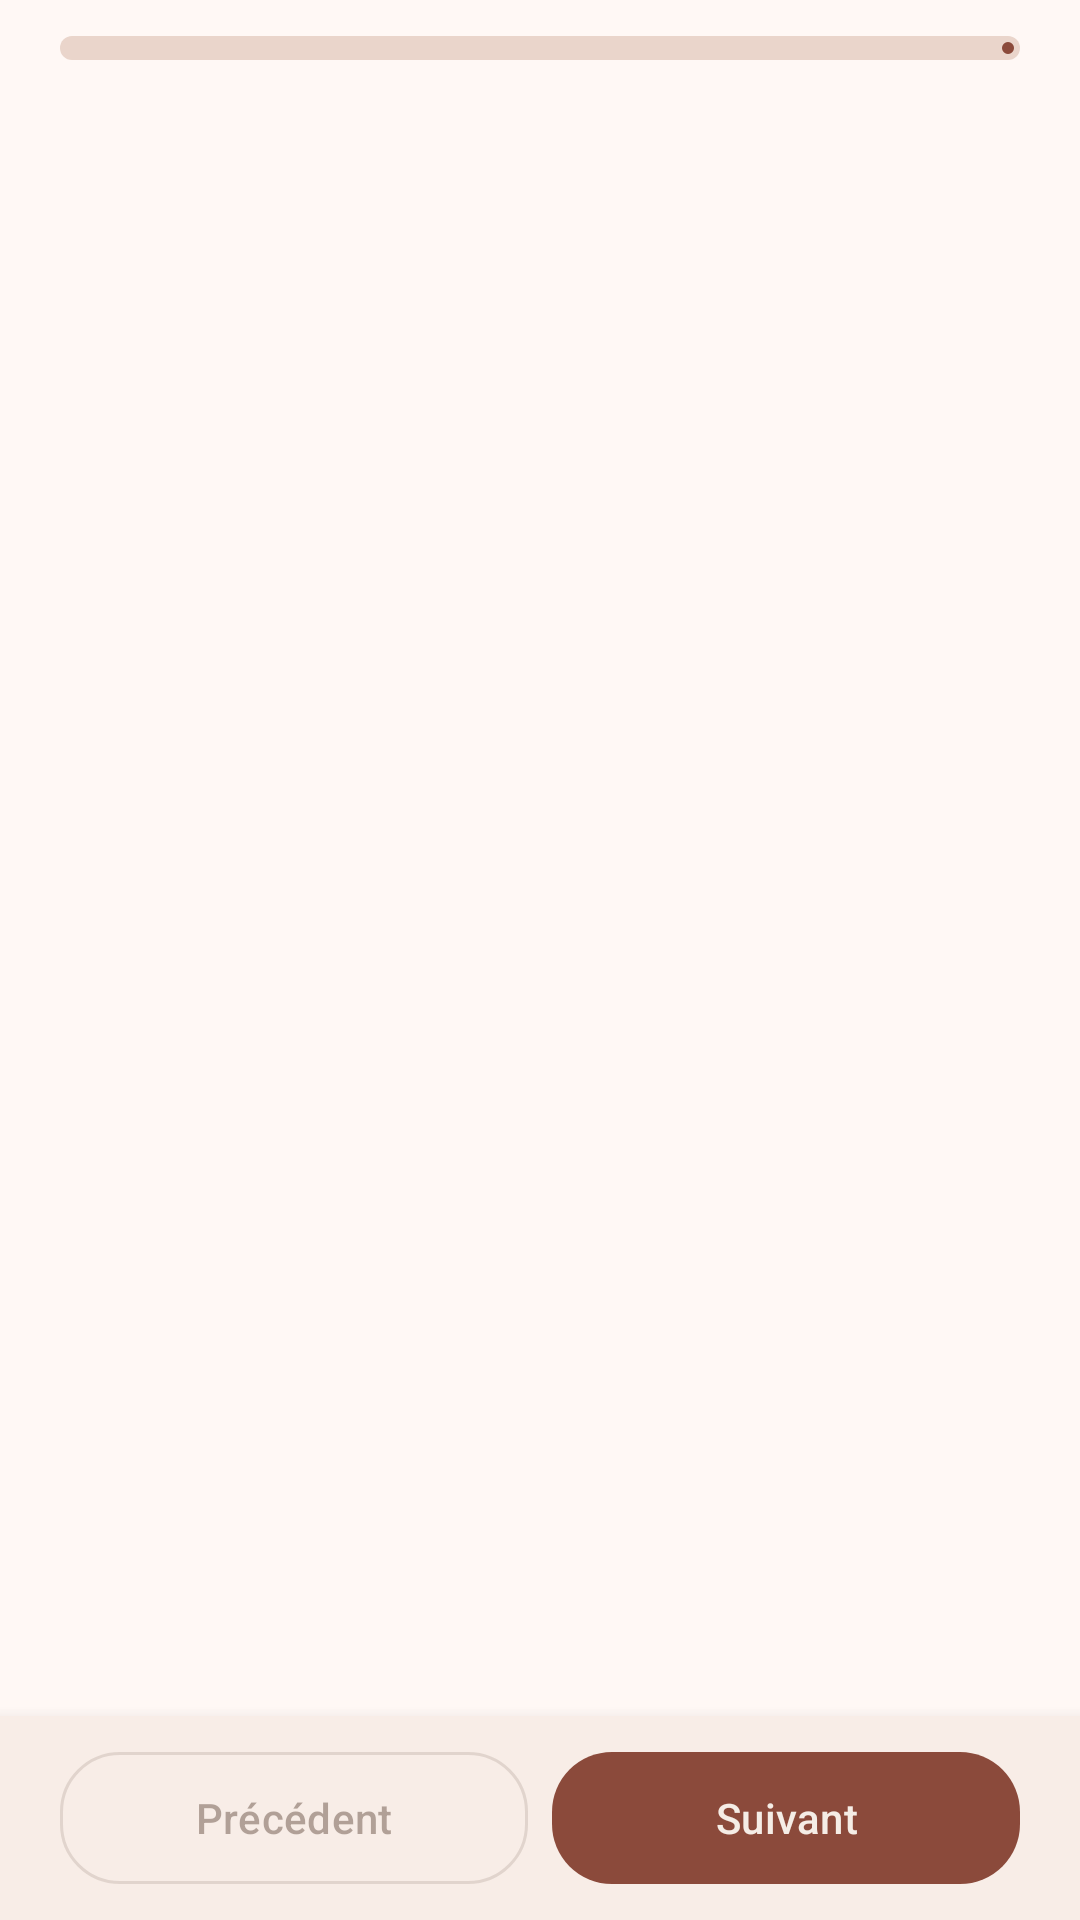

Layout XML and referenced resources for this Android screen:
<!-- AndroidManifest.xml: application theme Theme.MyRecipes_Luque -->
<!-- res/layout/fragment_cook_mode.xml -->
<?xml version="1.0" encoding="utf-8"?>
<androidx.constraintlayout.widget.ConstraintLayout xmlns:android="http://schemas.android.com/apk/res/android"
    xmlns:app="http://schemas.android.com/apk/res-auto"
    xmlns:tools="http://schemas.android.com/tools"
    android:layout_width="match_parent"
    android:layout_height="match_parent"
    android:background="?android:attr/colorBackground"
    tools:context=".ui.cook.CookModeFragment">

    <com.google.android.material.progressindicator.LinearProgressIndicator
        android:id="@+id/progress_cook"
        android:layout_width="0dp"
        android:layout_height="wrap_content"
        android:layout_marginHorizontal="@dimen/detail_content_padding_horizontal"
        android:layout_marginTop="@dimen/spacing_lg"
        android:indeterminate="false"
        android:max="100"
        app:indicatorColor="?attr/colorPrimary"
        app:layout_constraintEnd_toEndOf="parent"
        app:layout_constraintStart_toStartOf="parent"
        app:layout_constraintTop_toTopOf="parent"
        app:trackColor="?attr/colorOutlineVariant"
        app:trackCornerRadius="@dimen/spacing_sm"
        app:trackThickness="@dimen/cook_progress_height"
        tools:progress="25" />

    <TextView
        android:id="@+id/text_cook_progress_label"
        android:layout_width="0dp"
        android:layout_height="wrap_content"
        android:layout_marginHorizontal="@dimen/detail_content_padding_horizontal"
        android:layout_marginTop="@dimen/spacing_md"
        android:textAppearance="?attr/textAppearanceLabelLarge"
        android:textColor="?attr/colorOnSurfaceVariant"
        app:layout_constraintEnd_toEndOf="parent"
        app:layout_constraintStart_toStartOf="parent"
        app:layout_constraintTop_toBottomOf="@id/progress_cook"
        tools:text="1 / 6" />

    <androidx.viewpager2.widget.ViewPager2
        android:id="@+id/pager_cook"
        android:layout_width="0dp"
        android:layout_height="0dp"
        android:clipToPadding="false"
        android:overScrollMode="never"
        app:layout_constraintBottom_toTopOf="@id/cook_bottom_bar"
        app:layout_constraintEnd_toEndOf="parent"
        app:layout_constraintStart_toStartOf="parent"
        app:layout_constraintTop_toBottomOf="@id/text_cook_progress_label" />

    <LinearLayout
        android:id="@+id/cook_bottom_bar"
        android:layout_width="0dp"
        android:layout_height="wrap_content"
        android:background="@color/md_theme_surface_container"
        android:elevation="@dimen/detail_bottom_bar_elevation"
        android:orientation="horizontal"
        android:paddingHorizontal="@dimen/detail_content_padding_horizontal"
        android:paddingTop="@dimen/detail_bottom_bar_padding"
        android:paddingBottom="@dimen/detail_bottom_bar_padding"
        app:layout_constraintBottom_toBottomOf="parent"
        app:layout_constraintEnd_toEndOf="parent"
        app:layout_constraintStart_toStartOf="parent">

        <com.google.android.material.button.MaterialButton
            android:id="@+id/button_previous"
            style="@style/Widget.Material3.Button.OutlinedButton"
            android:layout_width="0dp"
            android:layout_height="@dimen/detail_bottom_button_min_height"
            android:layout_marginEnd="@dimen/spacing_sm"
            android:layout_weight="1"
            android:enabled="false"
            android:insetTop="0dp"
            android:insetBottom="0dp"
            android:maxLines="1"
            android:text="@string/action_previous_step"
            app:cornerRadius="@dimen/item_corner_radius" />

        <com.google.android.material.button.MaterialButton
            android:id="@+id/button_next"
            android:layout_width="0dp"
            android:layout_height="@dimen/detail_bottom_button_min_height"
            android:layout_weight="1"
            android:insetTop="0dp"
            android:insetBottom="0dp"
            android:maxLines="1"
            android:text="@string/action_next_step"
            app:cornerRadius="@dimen/item_corner_radius" />
    </LinearLayout>

</androidx.constraintlayout.widget.ConstraintLayout>
<!-- resources referenced by this layout -->
<resources>
  <color name="md_theme_surface_container">#F8EDE7</color>
  <dimen name="cook_progress_height">8dp</dimen>
  <dimen name="detail_bottom_bar_elevation">8dp</dimen>
  <dimen name="detail_bottom_bar_padding">12dp</dimen>
  <dimen name="detail_bottom_button_min_height">44dp</dimen>
  <dimen name="detail_content_padding_horizontal">20dp</dimen>
  <dimen name="item_corner_radius">20dp</dimen>
  <dimen name="spacing_lg">12dp</dimen>
  <dimen name="spacing_md">8dp</dimen>
  <dimen name="spacing_sm">8dp</dimen>
  <string name="action_next_step">Suivant</string>
  <string name="action_previous_step">Précédent</string>
  <style name="Theme.MyRecipes_Luque" parent="Base.Theme.MyRecipes_Luque" />
  <color name="md_theme_primary">#8B4A3B</color>
  <color name="md_theme_on_primary">#F5EDE6</color>
  <color name="md_theme_primary_container">#F5C9B0</color>
  <color name="md_theme_on_primary_container">#3D2314</color>
  <color name="md_theme_secondary">#E8917A</color>
  <color name="md_theme_on_secondary">#3D2314</color>
  <color name="md_theme_secondary_container">#F5C9B0</color>
  <color name="md_theme_on_secondary_container">#3D2314</color>
  <color name="md_theme_tertiary">#6B4335</color>
  <color name="md_theme_on_tertiary">#F5EDE6</color>
  <color name="md_theme_tertiary_container">#EAD5CB</color>
  <color name="md_theme_on_tertiary_container">#3D2314</color>
  <color name="md_theme_background">#FFF8F5</color>
  <color name="md_theme_on_background">#3D2314</color>
  <color name="md_theme_surface">#FFF8F5</color>
  <color name="md_theme_on_surface">#3D2314</color>
  <color name="md_theme_surface_variant">#F5C9B0</color>
  <color name="md_theme_on_surface_variant">#6B4335</color>
  <color name="md_theme_outline">#A07868</color>
  <color name="md_theme_outline_variant">#EAD5CB</color>
  <color name="md_theme_error">#BA1A1A</color>
  <color name="md_theme_on_error">#FFFFFF</color>
  <style name="ShapeAppearance.MyRecipes.Medium" parent="ShapeAppearance.Material3.Corner.Medium">
          <item name="cornerSize">@dimen/card_corner_radius</item>
      </style>
  <style name="ShapeAppearance.MyRecipes.Large" parent="ShapeAppearance.Material3.Corner.Large">
          <item name="cornerSize">@dimen/shape_corner_large</item>
      </style>
  <style name="Widget.MyRecipes.Snackbar" parent="Widget.Material3.Snackbar">
          <item name="backgroundTint">?attr/colorPrimary</item>
          <item name="animationMode">slide</item>
          <item name="shapeAppearance">@style/ShapeAppearance.MyRecipes.Medium</item>
      </style>
  <style name="Widget.MyRecipes.SnackbarText" parent="Widget.Material3.Snackbar.TextView">
          <item name="android:textColor">?attr/colorOnPrimary</item>
      </style>
  <style name="Widget.MyRecipes.SnackbarButton" parent="Widget.Material3.Button.TextButton.Snackbar">
          <item name="android:textColor">@color/brand_peach</item>
      </style>
  <dimen name="card_corner_radius">20dp</dimen>
  <dimen name="shape_corner_large">28dp</dimen>
  <color name="brand_peach">#FFF5C9B0</color>
</resources>
